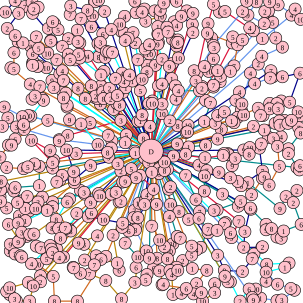

The data file committed next to this chart (first rows):
294.000000, 208.000000, 8, 311.000000, 207.000000, 10, 310.000000, 218.000000, 10, 308.000000, 219.000000, 2, 307.000000, 255.000000, 8, 293.000000, 238.000000, 9
286, 403, 10, 264, 397, 10, 242, 415, 10, 224, 380, 8, 213, 382, 6, 202, 376, 6
395, 366, 7, 383, 393, 9, 381, 385, 6, 371, 370, 7, 373, 368, 10, 359, 381, 1, 344, 385, 10
224, 71, 2, 220, 54, 7, 207, 67, 4, 240, 81, 5, 247, 74, 4, 262, 70, 7, 261, 56, 9, 261, 73, 9
54, 22, 7, 63, 12, 1, 56, 15, 2, 53, 4, 8, 41, 11, 7, 25, 1, 4, 9, 20, 10, 31, 22, 3
437, 215, 1, 463, 207, 1, 470, 199, 10, 476, 204, 4, 494, 211, 7, 497, 220, 8, 477, 246, 2, 477, 254, 2
140, 430, 2, 121, 442, 8, 122, 443, 7, 133, 452, 6, 148, 453, 7, 175, 464, 8, 201, 494, 8, 223, 467, 3
111, 177, 4, 111, 174, 7, 105, 162, 8, 105, 133, 7, 99, 122, 8, 103, 117, 4, 129, 146, 8, 158, 159, 2
399, 182, 7, 400, 172, 10, 414, 121, 4, 427, 106, 2, 447, 129, 7, 421, 138, 4, 396, 152, 4, 390, 166, 3
326, 121, 2, 344, 39, 9, 353, 7, 5, 363, 20, 8, 372, 19, 5, 419, 51, 2, 413, 46, 4, 401, 66, 5
51, 192, 10, 72, 166, 9, 70, 163, 10, 53, 164, 4, 58, 159, 3, 66, 143, 7, 89, 145, 3, 104, 152, 4
150, 274, 9, 123, 297, 6, 99, 298, 4, 94, 301, 7, 103, 290, 5, 122, 284, 9, 110, 248, 10
237, 229, 8, 248, 209, 4, 228, 201, 10, 209, 223, 5, 185, 233, 5, 184, 245, 4, 195, 271, 3, 223, 250, 3
356, 204, 3, 383, 200, 1, 393, 194, 9, 403, 190, 10, 387, 203, 10, 366, 214, 8, 360, 230, 9
280, 415, 10, 292, 442, 8, 294, 447, 10, 281, 447, 5, 277, 428, 8, 272, 408, 2, 251, 374, 7
47, 191, 10, 37, 193, 10, 7, 177, 9, 13, 195, 5, 4, 209, 3, 27, 210, 3, 39, 206, 6, 40, 214, 2
239, 261, 9
441, 437, 8, 478, 435, 3, 471, 442, 1, 440, 450, 10, 440, 465, 4, 423, 478, 10, 412, 478, 6, 397, 498, 2
285, 65, 1, 278, 53, 7, 271, 50, 5, 276, 45, 10, 292, 42, 4, 288, 36, 2, 300, 27, 9, 318, 40, 9
415, 346, 3, 440, 371, 1, 440, 380, 9, 449, 378, 8, 458, 392, 3, 465, 394, 3, 469, 382, 1, 498, 371, 6
65, 109, 3, 62, 110, 9, 54, 108, 1, 54, 104, 4, 55, 103, 10, 54, 89, 6, 64, 80, 5, 79, 88, 10
419, 209, 2, 444, 227, 5, 452, 229, 3, 465, 226, 4, 459, 242, 3, 462, 275, 5, 445, 306, 6, 437, 293, 9
434, 64, 1, 482, 25, 4, 488, 15, 4, 497, 32, 10, 460, 8, 9, 446, 3, 9, 444, 18, 8, 438, 19, 2
257, 108, 9, 244, 108, 5, 247, 89, 10, 228, 99, 7, 243, 119, 8, 235, 131, 10
246, 269, 9, 263, 279, 5, 271, 269, 9, 272, 268, 10, 287, 258, 9
414, 344, 6, 405, 383, 3, 403, 409, 2, 433, 409, 9, 434, 408, 2, 420, 420, 7, 417, 428, 7, 401, 449, 2
115, 329, 3, 70, 326, 2, 45, 325, 7, 39, 331, 9, 23, 316, 10, 25, 310, 6, 65, 307, 1, 65, 275, 9
187, 389, 2, 197, 447, 6, 194, 435, 1, 167, 429, 6, 156, 438, 7, 159, 423, 7, 139, 404, 8, 130, 402, 9
57, 271, 1, 46, 276, 5, 39, 279, 10, 11, 277, 2, 0.000000, 260, 2, 14, 240, 9, 19, 240, 9, 25, 230, 6
235, 190, 8, 246, 171, 10, 252, 167, 10, 252, 171, 10, 268, 188, 10, 281, 200, 2
329, 273, 4, 362, 285, 9, 381, 294, 3, 384, 274, 9, 389, 262, 3, 378, 256, 8, 377, 254, 9, 370, 254, 2
172, 118, 6, 174, 95, 6, 163, 94, 8, 145, 93, 4, 166, 77, 6, 176, 85, 1, 180, 86, 8, 186, 87, 7
399, 307, 6, 434, 283, 7, 429, 245, 3, 432, 238, 7, 413, 244, 10, 412, 255, 8, 403, 248, 9
312, 243, 1, 340, 240, 8, 342, 282, 7, 338, 291, 10, 338, 316, 8, 324, 330, 6, 307, 290, 7, 277, 280, 1
265, 27, 10, 241, 35, 3, 235, 20, 4, 239, 15, 6, 223, 2, 6, 225, 21, 7, 206, 27, 4, 198, 40, 10
50, 139, 4, 18, 112, 9, 23, 114, 5, 23, 87, 6, 30, 69, 10, 38, 71, 1, 51, 77, 8, 60, 61, 7
417, 492, 10, 419, 496, 9, 431, 493, 1, 458, 497, 9, 466, 496, 3, 487, 480, 7, 481, 477, 5, 459, 470, 6
126, 254, 3, 89, 265, 3, 87, 269, 5, 52, 232, 10, 83, 249, 9, 98, 233, 9, 112, 224, 8, 200, 199, 3
167, 124, 1, 132, 96, 1, 130, 90, 5, 116, 99, 5, 113, 90, 10, 94, 99, 7, 77, 112, 10, 86, 133, 9
212, 63, 2, 206, 55, 4, 201, 52, 4, 184, 49, 4, 151, 44, 6, 153, 26, 10, 170, 56, 6, 166, 70, 3
181, 146, 2, 170, 152, 6, 167, 142, 5, 151, 142, 8, 141, 163, 8, 161, 163, 5, 171, 163, 8, 166, 172, 8
280, 110, 9, 285, 105, 2, 291, 70, 6, 294, 66, 5, 294, 70, 8, 292, 76, 10, 295, 96, 10
455, 204, 2, 462, 200, 4, 460, 180, 3, 465, 167, 3, 458, 171, 6, 446, 171, 10, 446, 180, 9, 435, 191, 4
279, 313, 10, 282, 338, 10, 280, 358, 4, 259, 338, 9, 241, 330, 10, 243, 322, 4
132, 71, 6, 129, 69, 3, 128, 50, 1, 113, 64, 2, 96, 49, 5, 90, 39, 2, 87, 36, 6, 80, 47, 5
78, 348, 1, 42, 365, 1, 36, 384, 3, 30, 400, 9, 17, 404, 9, 17, 415, 10, 25, 420, 3, 34, 423, 4
239, 338, 3, 225, 374, 7, 203, 369, 5, 171, 363, 10, 146, 358, 8, 151, 352, 6, 150, 335, 9, 200, 283, 2
268, 172, 3, 262, 142, 6, 268, 139, 4, 290, 142, 7, 295, 150, 4, 330, 150, 9, 340, 166, 8, 348, 170, 7
67, 466, 2, 55, 473, 10, 49, 498, 3, 27, 497, 1, 24, 494, 3, 16, 487, 8, 11, 482, 3, 16, 476, 10
338, 110, 4, 353, 97, 6, 354, 79, 3, 350, 63, 8, 343, 55, 9, 393, 74, 7, 387, 109, 7, 381, 118, 1
203, 301, 7, 197, 334, 10, 200, 333, 2, 222, 348, 2, 221, 360, 10, 228, 360, 8, 230, 336, 10
105, 425, 10, 98, 426, 4, 94, 412, 9, 60, 407, 8, 68, 410, 7, 85, 412, 10, 83, 406, 2
291, 164, 4, 324, 134, 3, 321, 117, 8, 345, 118, 10, 353, 144, 8, 353, 141, 7, 334, 143, 8, 334, 146, 2
134, 31, 7, 116, 24, 7, 117, 10, 3, 145, 17, 8, 163, 0.000000, 10, 156, 2, 9, 157, 3, 4, 173, 19, 2
368, 321, 3, 394, 341, 8, 398, 333, 5, 359, 347, 8, 354, 348, 3, 330, 350, 7, 312, 363, 5, 296, 350, 8
2, 300, 8, 6, 310, 9, 1, 314, 7, 0.000000, 325, 6, 1, 333, 9, 11, 344, 5, 29, 335, 5
127, 353, 2, 114, 379, 10, 117, 382, 8, 87, 342, 5, 48, 349, 10, 59, 345, 10, 87, 334, 3, 123, 302, 2
192, 318, 3, 184, 321, 6, 163, 320, 10, 165, 324, 10, 140, 321, 8, 139, 318, 3, 133, 315, 9
272, 282, 8, 263, 287, 8, 254, 313, 4, 232, 290, 7, 225, 294, 9, 207, 300, 9, 217, 279, 5
179, 224, 7, 149, 203, 5, 115, 198, 9, 134, 205, 1, 162, 239, 10, 178, 252, 8, 180, 260, 9, 224, 253, 1
198, 174, 8, 193, 171, 10, 194, 158, 5, 203, 153, 5, 208, 145, 1, 205, 135, 4, 191, 130, 7, 214, 124, 4
... 10 more rows
